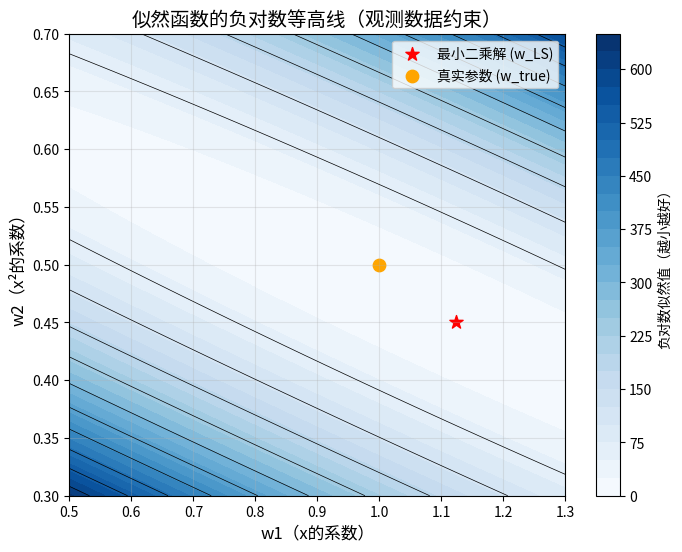
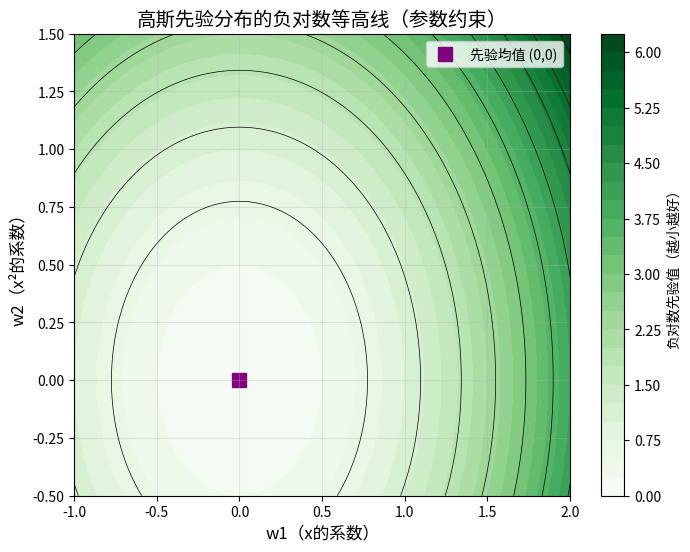
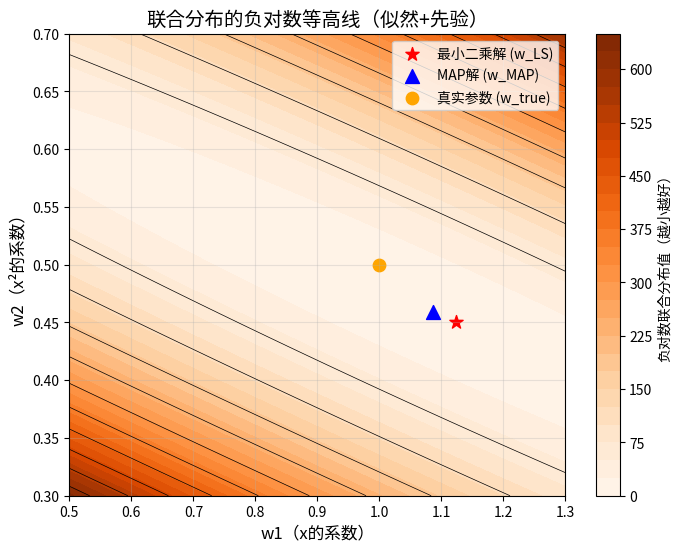

Write the Python code that produced these figures, in order.
import numpy as np
import matplotlib.pyplot as plt
from matplotlib import cm

# --------------------------
# 1. 生成模拟数据
# --------------------------
np.random.seed(42)  # 固定随机种子，保证结果可复现

# 训练集与测试集输入
x_train = np.linspace(0, 5, 20).reshape(-1, 1)  # 20个训练样本，(20,1)
x_test = np.linspace(0, 5, 100).reshape(-1, 1)   # 100个测试样本，(100,1)

# 真实参数与噪声设置
w_true = np.array([1.0, 0.5])  # 真实参数 (w1, w2)
beta = 5.0                     # 噪声精度（噪声方差=1/beta=0.2）
sigma_noise = 1 / np.sqrt(beta)# 噪声标准差

# 构造设计矩阵Phi（特征：x, x²）
def build_design_matrix(x):
    return np.hstack([x, x**2])  # 每行：[x_i, x_i²]

Phi_train = build_design_matrix(x_train)  # (20, 2)
Phi_test = build_design_matrix(x_test)    # (100, 2)

# 生成带噪声的观测目标
eps_train = np.random.normal(0, sigma_noise, size=x_train.shape[0])  # 训练集噪声
eps_test = np.random.normal(0, sigma_noise, size=x_test.shape[0])    # 测试集噪声
t_train = Phi_train @ w_true + eps_train  # 训练集观测值 (20,)
t_test = Phi_test @ w_true + eps_test     # 测试集观测值 (100,)

# --------------------------
# 2. 计算最小二乘解与MAP解
# --------------------------
# 最小二乘解 (Phi^T Phi)^-1 Phi^T t
w_LS = np.linalg.inv(Phi_train.T @ Phi_train) @ Phi_train.T @ t_train

# MAP解：设置alpha，计算lambda=alpha/beta
alpha_medium = 2.0  # 中等先验精度
lambda_medium = alpha_medium / beta  # lambda=0.4
w_MAP_medium = np.linalg.inv(Phi_train.T @ Phi_train + lambda_medium * np.eye(2)) @ Phi_train.T @ t_train

print(f"真实参数 w_true: {w_true}")
print(f"最小二乘解 w_LS: {w_LS.round(4)}")
print(f"MAP解（lambda={lambda_medium:.2f}）w_MAP: {w_MAP_medium.round(4)}")

# --------------------------
# 3. 绘制似然函数等高线
# --------------------------
# 生成参数网格（w1, w2的取值范围）
w1_range = np.linspace(0.5, 1.3, 100)  # w1范围：围绕LS解
w2_range = np.linspace(0.3, 0.7, 100)  # w2范围：围绕LS解
w1_grid, w2_grid = np.meshgrid(w1_range, w2_range)

# 计算每个网格点的负对数似然
neg_log_likelihood = np.zeros_like(w1_grid)
for i in range(len(w2_range)):
    for j in range(len(w1_range)):
        w = np.array([w1_grid[i,j], w2_grid[i,j]])  # 当前参数
        # 负对数似然：beta/2 * ||t - Phi w||²
        neg_log_likelihood[i,j] = 0.5 * beta * np.sum((t_train - Phi_train @ w)**2)

# 绘图
plt.figure(figsize=(8, 6))
contour = plt.contourf(w1_grid, w2_grid, neg_log_likelihood, levels=30, cmap=cm.Blues)
plt.colorbar(contour, label='负对数似然值（越小越好）')
plt.contour(w1_grid, w2_grid, neg_log_likelihood, levels=10, colors='black', linewidths=0.5)

# 标注关键位置
plt.scatter(w_LS[0], w_LS[1], color='red', s=100, label='最小二乘解 (w_LS)', marker='*')
plt.scatter(w_true[0], w_true[1], color='orange', s=80, label='真实参数 (w_true)', marker='o')

plt.xlabel('w1（x的系数）', fontsize=12)
plt.ylabel('w2（x²的系数）', fontsize=12)
plt.title('似然函数的负对数等高线（观测数据约束）', fontsize=14)
plt.legend(fontsize=10)
plt.grid(alpha=0.3)
plt.show()


# --------------------------
# 4. 绘制先验分布等高线
# --------------------------
# 扩大参数范围，展示先验的全局性
w1_prior_range = np.linspace(-1, 2, 100)
w2_prior_range = np.linspace(-0.5, 1.5, 100)
w1_p_grid, w2_p_grid = np.meshgrid(w1_prior_range, w2_prior_range)

# 计算每个网格点的负对数先验
neg_log_prior = np.zeros_like(w1_p_grid)
for i in range(len(w2_prior_range)):
    for j in range(len(w1_prior_range)):
        w = np.array([w1_p_grid[i,j], w2_p_grid[i,j]])
        # 负对数先验：alpha/2 * ||w||²
        neg_log_prior[i,j] = 0.5 * alpha_medium * np.sum(w**2)

# 绘图
plt.figure(figsize=(8, 6))
contour_p = plt.contourf(w1_p_grid, w2_p_grid, neg_log_prior, levels=30, cmap=cm.Greens)
plt.colorbar(contour_p, label='负对数先验值（越小越好）')
plt.contour(w1_p_grid, w2_p_grid, neg_log_prior, levels=10, colors='black', linewidths=0.5)

# 标注原点（先验均值）
plt.scatter(0, 0, color='purple', s=100, label='先验均值 (0,0)', marker='s')

plt.xlabel('w1（x的系数）', fontsize=12)
plt.ylabel('w2（x²的系数）', fontsize=12)
plt.title('高斯先验分布的负对数等高线（参数约束）', fontsize=14)
plt.legend(fontsize=10)
plt.grid(alpha=0.3)
plt.show()



# --------------------------
# 5. 绘制联合分布等高线与MAP解
# --------------------------
# 复用似然的参数网格（聚焦解的附近）
w1_grid, w2_grid = np.meshgrid(w1_range, w2_range)

# 计算每个网格点的负对数联合分布（似然负对数 + 先验负对数）
neg_log_joint = np.zeros_like(w1_grid)
for i in range(len(w2_range)):
    for j in range(len(w1_range)):
        w = np.array([w1_grid[i,j], w2_grid[i,j]])
        neg_log_like = 0.5 * beta * np.sum((t_train - Phi_train @ w)**2)
        neg_log_pri = 0.5 * alpha_medium * np.sum(w**2)
        neg_log_joint[i,j] = neg_log_like + neg_log_pri

# 绘图
plt.figure(figsize=(8, 6))
contour_j = plt.contourf(w1_grid, w2_grid, neg_log_joint, levels=30, cmap=cm.Oranges)
plt.colorbar(contour_j, label='负对数联合分布值（越小越好）')
plt.contour(w1_grid, w2_grid, neg_log_joint, levels=10, colors='black', linewidths=0.5)

# 标注关键位置
plt.scatter(w_LS[0], w_LS[1], color='red', s=100, label='最小二乘解 (w_LS)', marker='*')
plt.scatter(w_MAP_medium[0], w_MAP_medium[1], color='blue', s=100, label='MAP解 (w_MAP)', marker='^')
plt.scatter(w_true[0], w_true[1], color='orange', s=80, label='真实参数 (w_true)', marker='o')

plt.xlabel('w1（x的系数）', fontsize=12)
plt.ylabel('w2（x²的系数）', fontsize=12)
plt.title('联合分布的负对数等高线（似然+先验）', fontsize=14)
plt.legend(fontsize=10)
plt.grid(alpha=0.3)
plt.show()



